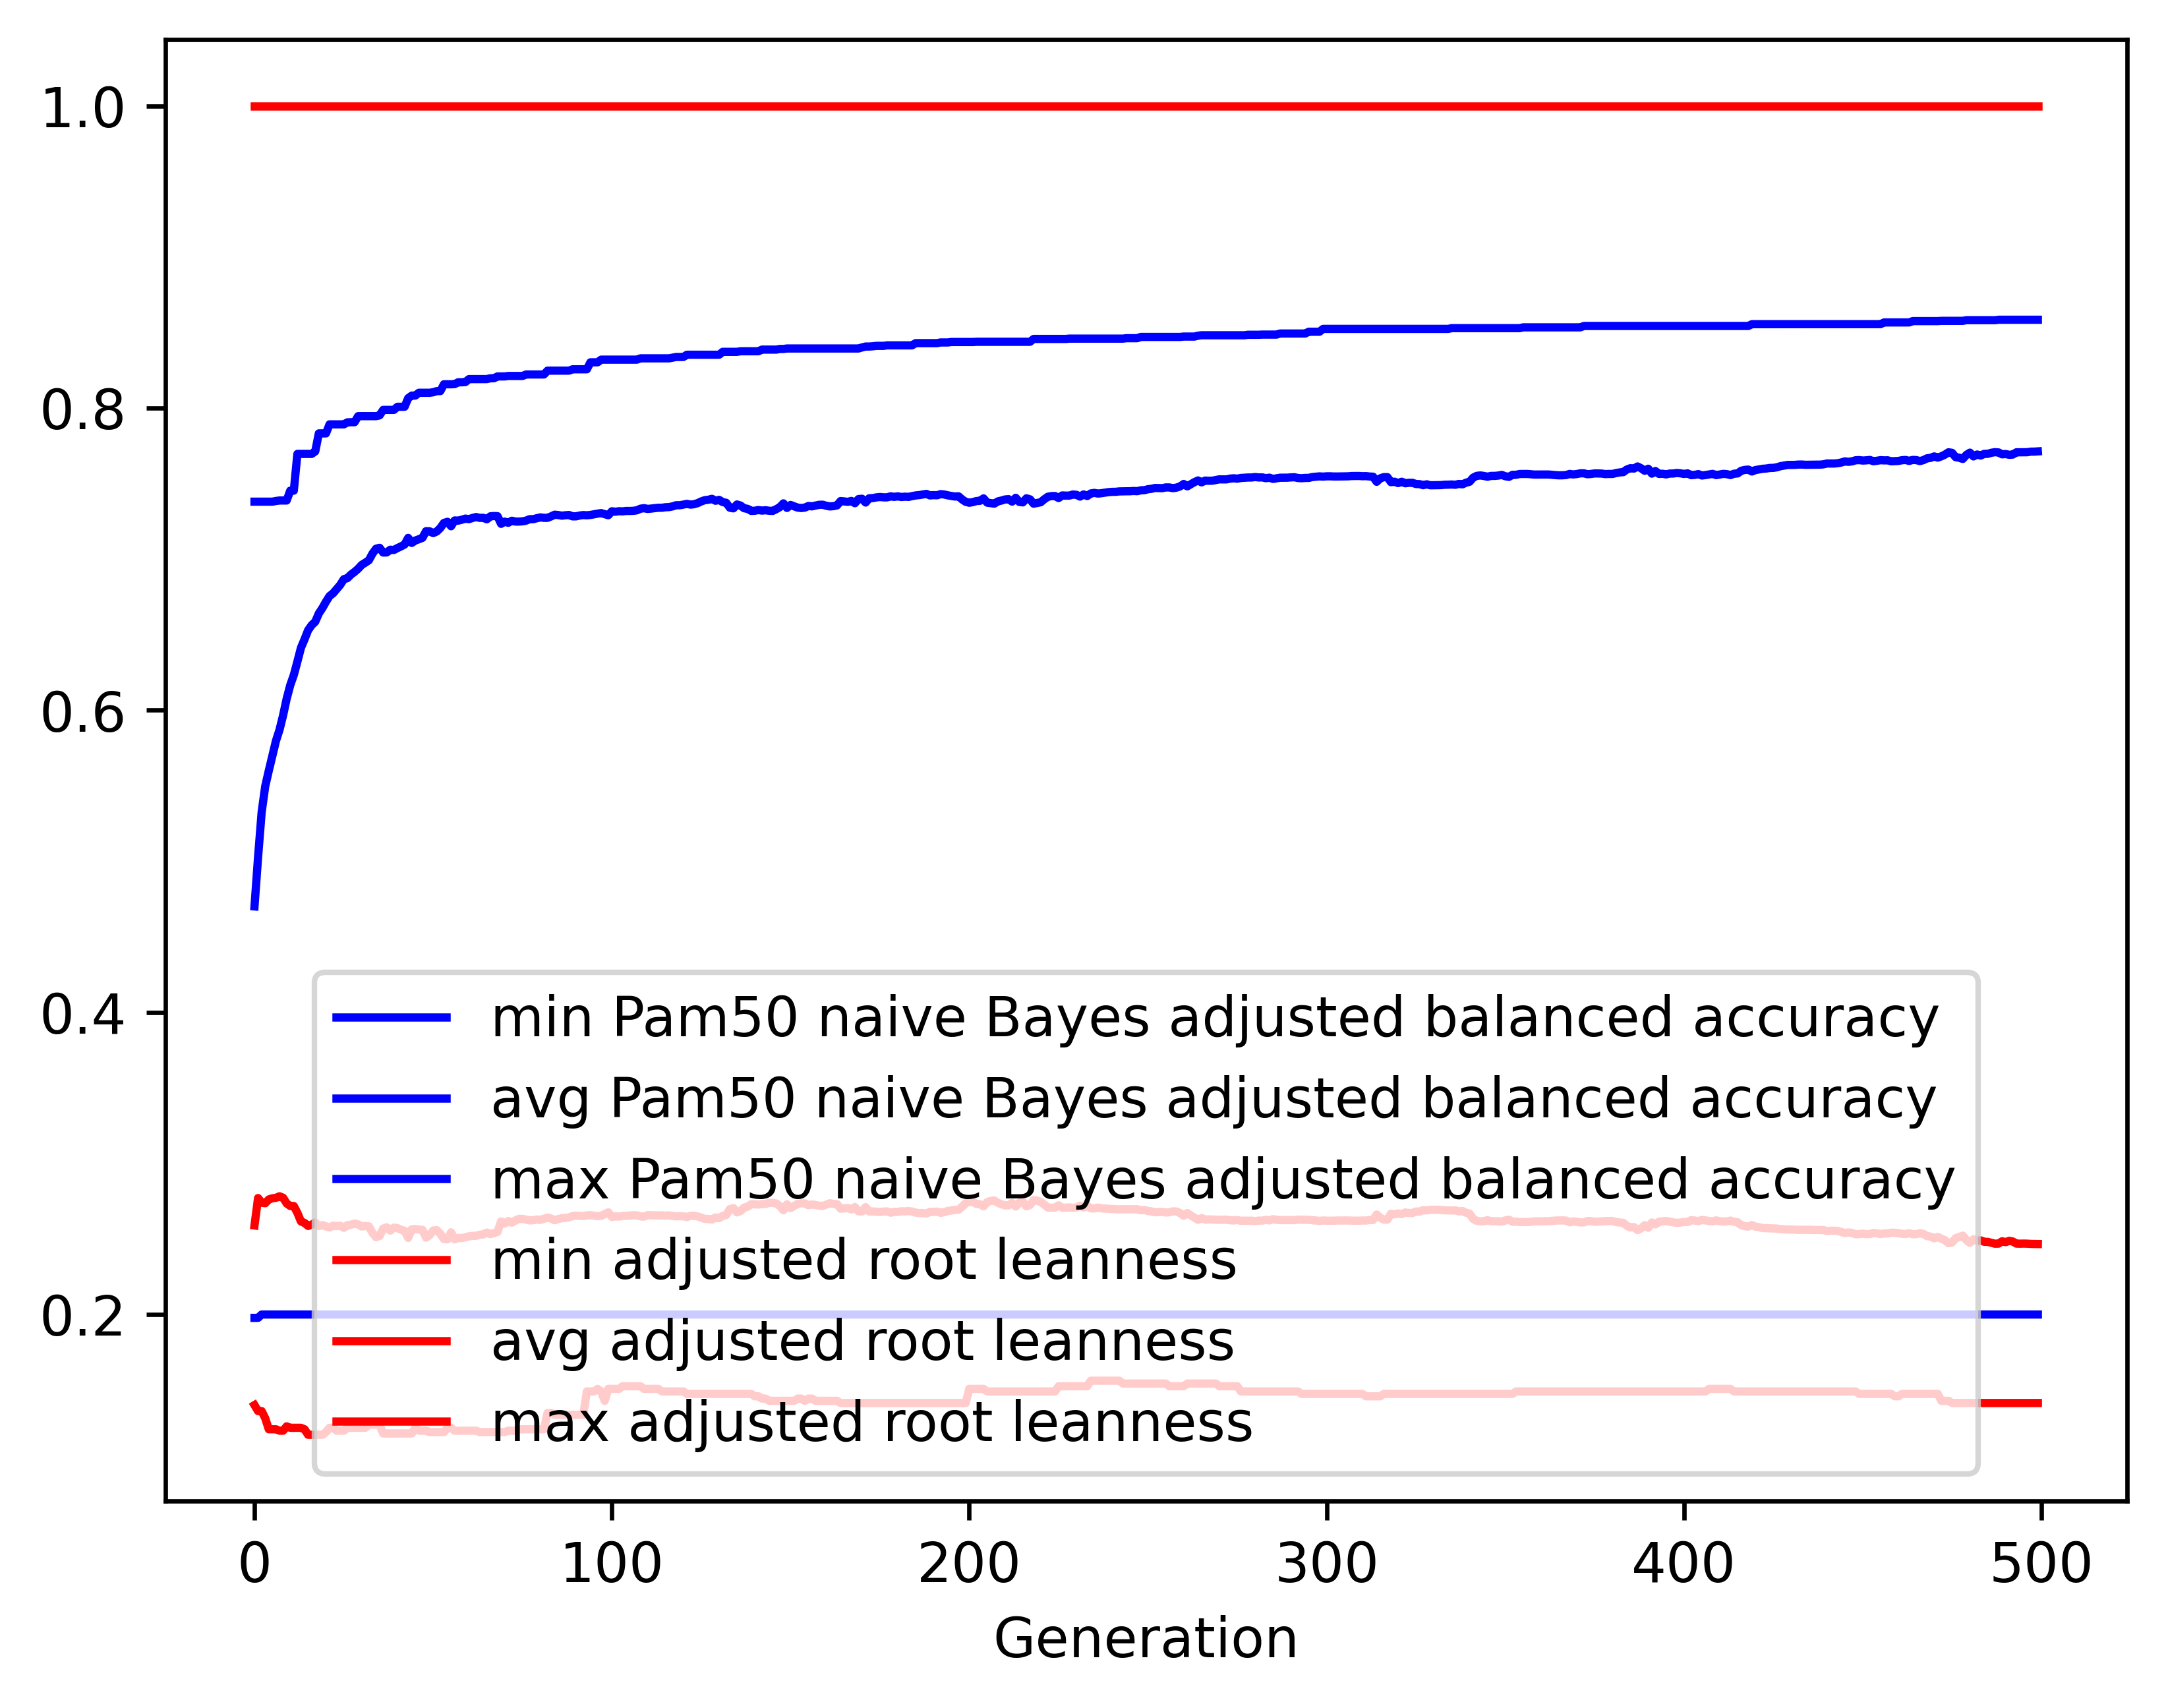

The table this chart was drawn from, first rows:
gen, evals, gen_feats, explored, Pam50 naive Bayes adjusted balanced accu…, Pam50 naive Bayes adjusted balanced accu…, Pam50 naive Bayes adjusted balanced accu…, Pam50 naive Bayes adjusted balanced accu…, adjusted root leanness_min, adjusted root leanness_avg, adjusted root leanness_max, adjusted root leanness_std
0, 500, 1089, 1089, 0.1978, 0.4701, 0.738, 0.1209, 0.14, 0.2589, 1.0, 0.1485
1, 507, 1316, 1366, 0.1978, 0.5028, 0.738, 0.1281, 0.1361, 0.2771, 1.0, 0.143
2, 500, 1322, 1604, 0.2, 0.5325, 0.738, 0.1201, 0.1361, 0.274, 1.0, 0.1391
3, 500, 1341, 1840, 0.2, 0.5496, 0.738, 0.1198, 0.1313, 0.2737, 1.0, 0.1393
4, 500, 1349, 2071, 0.2, 0.56, 0.738, 0.1195, 0.124, 0.2762, 1.0, 0.14
5, 500, 1390, 2302, 0.2, 0.5698, 0.738, 0.1173, 0.124, 0.2769, 1.0, 0.1399
6, 500, 1398, 2547, 0.2, 0.5797, 0.7384, 0.1145, 0.124, 0.2772, 1.0, 0.1402
7, 500, 1387, 2752, 0.2, 0.587, 0.7388, 0.1133, 0.1231, 0.2782, 1.0, 0.1404
8, 500, 1394, 2966, 0.2, 0.5966, 0.7388, 0.1116, 0.1231, 0.2773, 1.0, 0.1407
9, 500, 1386, 3167, 0.2, 0.6076, 0.7388, 0.1078, 0.126, 0.2735, 1.0, 0.1391
10, 500, 1402, 3367, 0.2, 0.6165, 0.7453, 0.1063, 0.125, 0.2718, 1.0, 0.1389
11, 500, 1389, 3564, 0.2, 0.6233, 0.7453, 0.1053, 0.125, 0.2718, 1.0, 0.1388
12, 500, 1393, 3741, 0.2, 0.6321, 0.7696, 0.1028, 0.125, 0.2673, 1.0, 0.1368
13, 500, 1356, 3925, 0.2, 0.6413, 0.7696, 0.1003, 0.125, 0.2616, 1.0, 0.1347
14, 500, 1361, 4103, 0.2, 0.6469, 0.7696, 0.09851, 0.124, 0.2606, 1.0, 0.1345
15, 500, 1386, 4294, 0.2, 0.6529, 0.7696, 0.09867, 0.1204, 0.2586, 1.0, 0.1346
16, 500, 1390, 4467, 0.2, 0.6563, 0.7696, 0.09872, 0.1204, 0.2595, 1.0, 0.1357
17, 500, 1373, 4645, 0.2, 0.6585, 0.7713, 0.09873, 0.1204, 0.2609, 1.0, 0.1351
18, 500, 1424, 4814, 0.2, 0.664, 0.7832, 0.09862, 0.1204, 0.2585, 1.0, 0.1345
19, 500, 1400, 4985, 0.2, 0.6676, 0.7832, 0.1011, 0.1204, 0.2592, 1.0, 0.1366
20, 500, 1359, 5151, 0.2, 0.6718, 0.7832, 0.1003, 0.1222, 0.2583, 1.0, 0.1364
21, 500, 1394, 5311, 0.2, 0.6755, 0.7892, 0.1005, 0.125, 0.2576, 1.0, 0.1367
22, 500, 1370, 5479, 0.2, 0.6774, 0.7892, 0.1007, 0.125, 0.2588, 1.0, 0.1361
23, 500, 1450, 5670, 0.2, 0.6802, 0.7892, 0.1005, 0.1231, 0.2585, 1.0, 0.1359
24, 500, 1357, 5847, 0.2, 0.683, 0.7892, 0.09983, 0.1231, 0.2587, 1.0, 0.1362
25, 500, 1423, 6021, 0.2, 0.6867, 0.7892, 0.1003, 0.1231, 0.2573, 1.0, 0.1368
26, 500, 1440, 6182, 0.2, 0.6874, 0.7905, 0.1002, 0.125, 0.2591, 1.0, 0.1359
27, 500, 1390, 6336, 0.2, 0.6898, 0.7906, 0.09981, 0.125, 0.2594, 1.0, 0.1357
28, 500, 1418, 6486, 0.2, 0.6915, 0.7906, 0.09971, 0.125, 0.2602, 1.0, 0.1357
29, 500, 1448, 6650, 0.2, 0.6936, 0.7946, 0.1006, 0.125, 0.2596, 1.0, 0.1361
30, 500, 1383, 6801, 0.2, 0.6962, 0.7946, 0.101, 0.125, 0.2582, 1.0, 0.1369
31, 500, 1376, 6950, 0.2, 0.6976, 0.7946, 0.1011, 0.125, 0.2586, 1.0, 0.1369
32, 500, 1402, 7104, 0.2, 0.6992, 0.7946, 0.1006, 0.127, 0.2583, 1.0, 0.137
33, 500, 1447, 7238, 0.2, 0.7036, 0.7946, 0.09875, 0.127, 0.254, 1.0, 0.1355
34, 500, 1396, 7401, 0.2, 0.7069, 0.7946, 0.0972, 0.127, 0.2512, 1.0, 0.1346
35, 500, 1431, 7531, 0.2, 0.7075, 0.7951, 0.09741, 0.127, 0.252, 1.0, 0.1344
36, 500, 1419, 7681, 0.2, 0.7043, 0.7987, 0.1007, 0.1213, 0.2569, 1.0, 0.1371
37, 500, 1417, 7811, 0.2, 0.7044, 0.7987, 0.09929, 0.1213, 0.2577, 1.0, 0.1364
38, 500, 1386, 7956, 0.2, 0.7062, 0.7987, 0.0992, 0.1213, 0.2555, 1.0, 0.1364
39, 500, 1426, 8082, 0.2, 0.706, 0.7987, 0.09913, 0.1213, 0.2575, 1.0, 0.1365
40, 500, 1388, 8231, 0.2, 0.7073, 0.8008, 0.09935, 0.1213, 0.2571, 1.0, 0.1367
41, 500, 1437, 8392, 0.2, 0.7084, 0.8008, 0.09966, 0.1213, 0.2561, 1.0, 0.1371
42, 500, 1419, 8515, 0.2, 0.7096, 0.8008, 0.09972, 0.1213, 0.2554, 1.0, 0.1372
43, 500, 1413, 8646, 0.2, 0.714, 0.8065, 0.09756, 0.1213, 0.2507, 1.0, 0.1344
44, 500, 1363, 8772, 0.2, 0.7107, 0.8082, 0.1003, 0.1213, 0.2563, 1.0, 0.1368
45, 500, 1437, 8900, 0.2, 0.7123, 0.8082, 0.1004, 0.125, 0.2567, 1.0, 0.137
46, 500, 1439, 9036, 0.2, 0.7131, 0.8101, 0.1007, 0.1231, 0.2563, 1.0, 0.1372
47, 500, 1444, 9140, 0.2, 0.7141, 0.8101, 0.1007, 0.1231, 0.2561, 1.0, 0.1374
48, 500, 1410, 9240, 0.2, 0.7185, 0.8101, 0.1002, 0.1231, 0.2509, 1.0, 0.1367
49, 500, 1441, 9347, 0.2, 0.7184, 0.8101, 0.1, 0.1222, 0.2526, 1.0, 0.1371
50, 500, 1399, 9467, 0.2, 0.7172, 0.8104, 0.1001, 0.1222, 0.2556, 1.0, 0.1372
51, 500, 1475, 9598, 0.2, 0.7183, 0.8112, 0.09976, 0.1222, 0.2558, 1.0, 0.1372
52, 500, 1422, 9683, 0.2, 0.7206, 0.8112, 0.09986, 0.1222, 0.2534, 1.0, 0.1374
53, 500, 1436, 9816, 0.2, 0.7239, 0.8157, 0.09704, 0.1222, 0.2499, 1.0, 0.1344
54, 500, 1460, 9922, 0.2, 0.7247, 0.8157, 0.09684, 0.125, 0.2497, 1.0, 0.1344
55, 500, 1444, 10034, 0.2, 0.7217, 0.8157, 0.1001, 0.125, 0.2544, 1.0, 0.1375
56, 500, 1416, 10133, 0.2, 0.7256, 0.8158, 0.09715, 0.1231, 0.2497, 1.0, 0.1345
57, 500, 1391, 10243, 0.2, 0.7255, 0.817, 0.09671, 0.1231, 0.2507, 1.0, 0.134
58, 500, 1394, 10348, 0.2, 0.726, 0.817, 0.09652, 0.1231, 0.2506, 1.0, 0.134
59, 500, 1427, 10451, 0.2, 0.7268, 0.8171, 0.09601, 0.1231, 0.2511, 1.0, 0.1336
... 440 more rows
